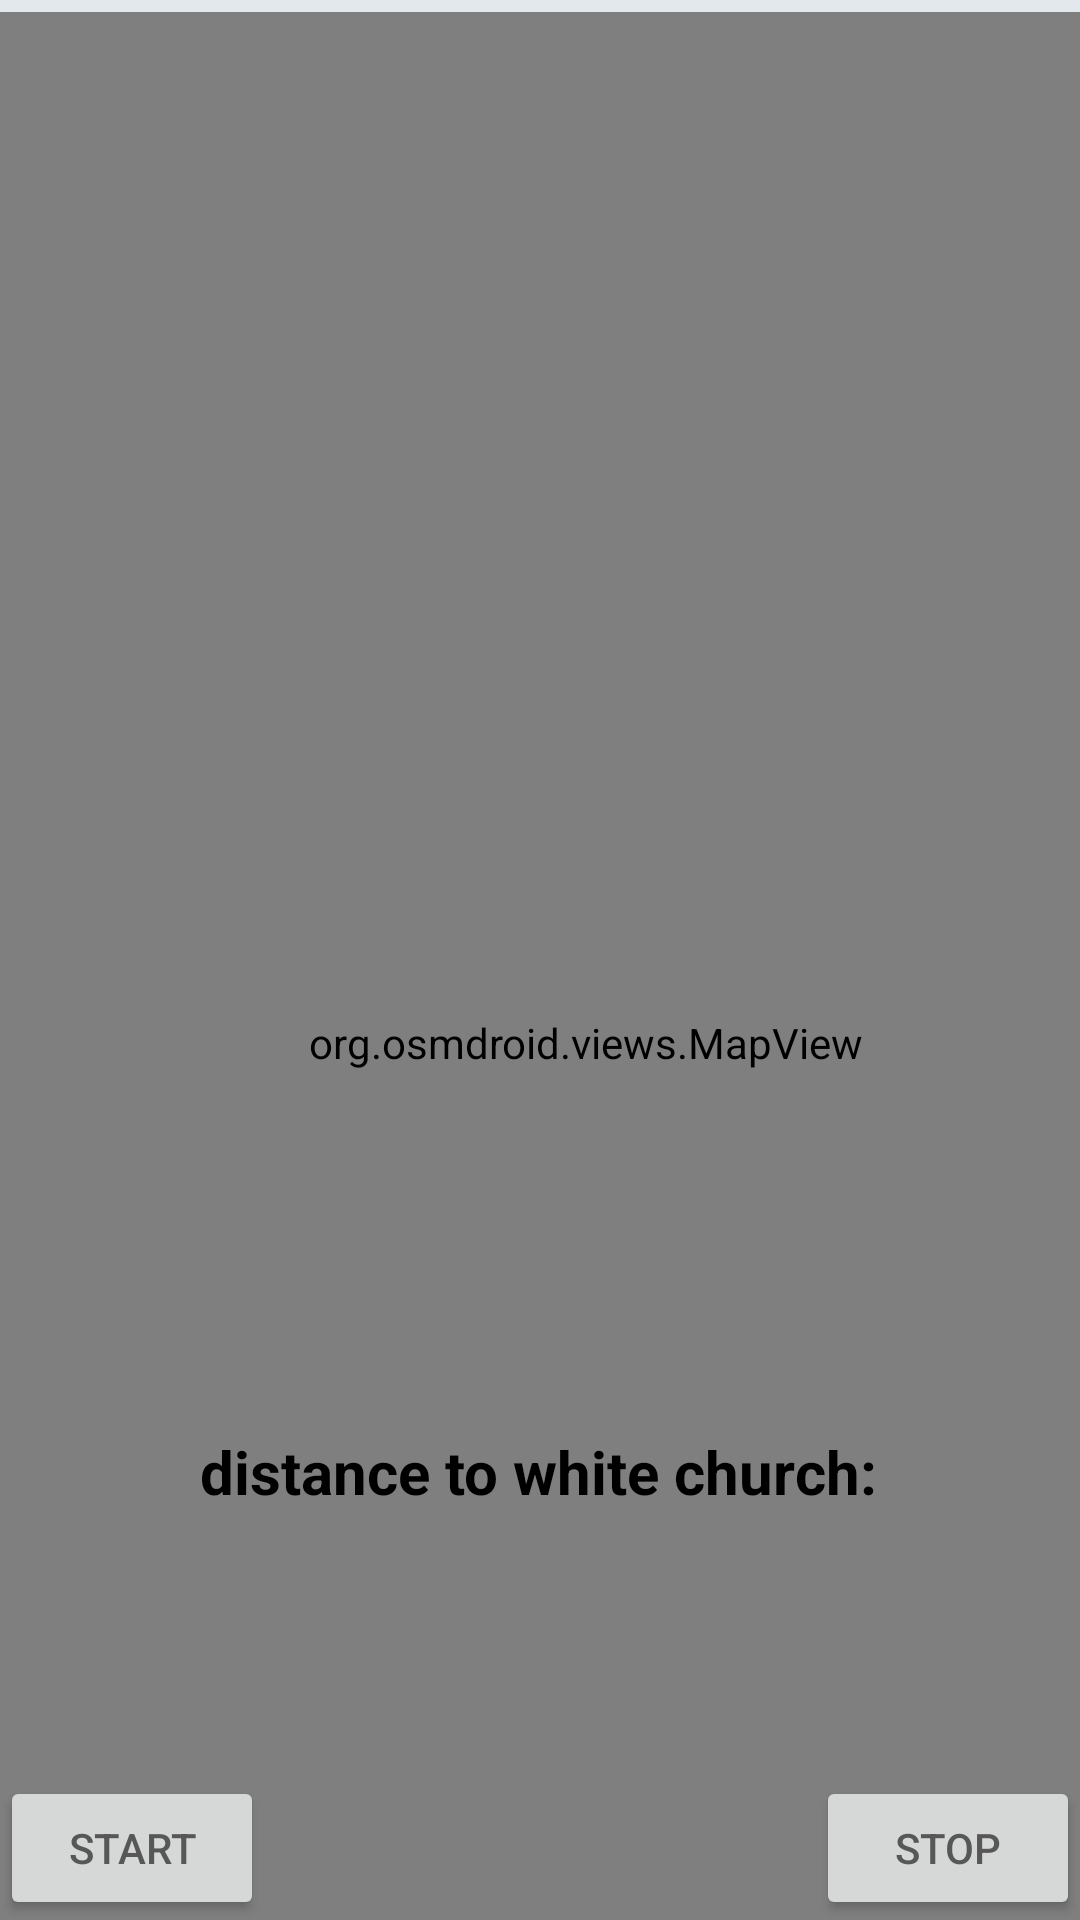

Write the Android layout XML for this screen, with the resource values it uses.
<!-- AndroidManifest.xml: application theme Theme.SightTour -->
<!-- res/layout/fragment_routes.xml -->
<?xml version="1.0" encoding="utf-8"?>
<androidx.constraintlayout.widget.ConstraintLayout xmlns:android="http://schemas.android.com/apk/res/android"
    xmlns:app="http://schemas.android.com/apk/res-auto"
    xmlns:tools="http://schemas.android.com/tools"
    android:layout_width="match_parent"
    android:layout_height="match_parent"
    tools:context=".MainActivity">


    <org.osmdroid.views.MapView
        android:id="@+id/map"
        android:layout_width="391dp"
        android:layout_height="687dp"
        android:layout_marginTop="4dp"
        app:layout_constraintEnd_toEndOf="parent"
        app:layout_constraintHorizontal_bias="0.0"
        app:layout_constraintStart_toStartOf="parent"
        app:layout_constraintTop_toTopOf="parent">


    </org.osmdroid.views.MapView>

    <TextView
        android:id="@+id/tv_distance"
        android:layout_width="wrap_content"
        android:layout_height="wrap_content"
        android:layout_marginBottom="88dp"
        android:text="distance to white church:"
        android:textColor="@color/black"
        android:textSize="20sp"
        android:textStyle="bold"
        app:layout_constraintBottom_toTopOf="@+id/btn"
        app:layout_constraintEnd_toEndOf="parent"
        app:layout_constraintHorizontal_bias="0.497"
        app:layout_constraintStart_toStartOf="parent" />

    <Button
        android:id="@+id/btn"
        android:layout_width="wrap_content"
        android:layout_height="wrap_content"
        android:text="start"
        app:layout_constraintBottom_toBottomOf="parent"
        app:layout_constraintEnd_toEndOf="parent"
        app:layout_constraintHorizontal_bias="0.0"
        app:layout_constraintStart_toStartOf="parent" />

    <Button
        android:id="@+id/btn_cancel"
        android:layout_width="wrap_content"
        android:layout_height="wrap_content"
        android:text="stop"
        app:layout_constraintBottom_toBottomOf="parent"
        app:layout_constraintEnd_toEndOf="parent" />

</androidx.constraintlayout.widget.ConstraintLayout>
<!-- resources referenced by this layout -->
<resources>
  <color name="black">#FF000000</color>
  <style name="Theme.SightTour" parent="Theme.MaterialComponents.DayNight.NoActionBar">
          
          <item name="colorPrimary">@color/orange</item>
          <item name="colorPrimaryVariant">@color/light_orange</item>
          <item name="colorOnPrimary">@color/black</item>
          
          <item name="colorSecondary">@color/very_light_blue</item>
          <item name="colorSecondaryVariant">@color/light_blue</item>
          <item name="colorOnSecondary">@color/black</item>
          
          <item name="android:statusBarColor">?attr/colorPrimaryVariant</item>
          
          <item name="android:textColor">@color/dark_gray</item>
          <item name="android:colorBackground">@color/background</item>
      </style>
  <color name="orange">#FFC61E</color>
  <color name="light_orange">#FFD352</color>
  <color name="very_light_blue">#D2E1E7</color>
  <color name="light_blue">#78B9F3</color>
  <color name="dark_gray">#575757</color>
  <color name="background">#E3E8ED</color>
</resources>
